Dataset: MMD1 (GitHub, Sathwik-sarma/MMD1). Classes: classic medulloblastoma, desmoplastic medulloblastoma, large cell medulloblastoma, nodular medulloblastoma, normal tissue.

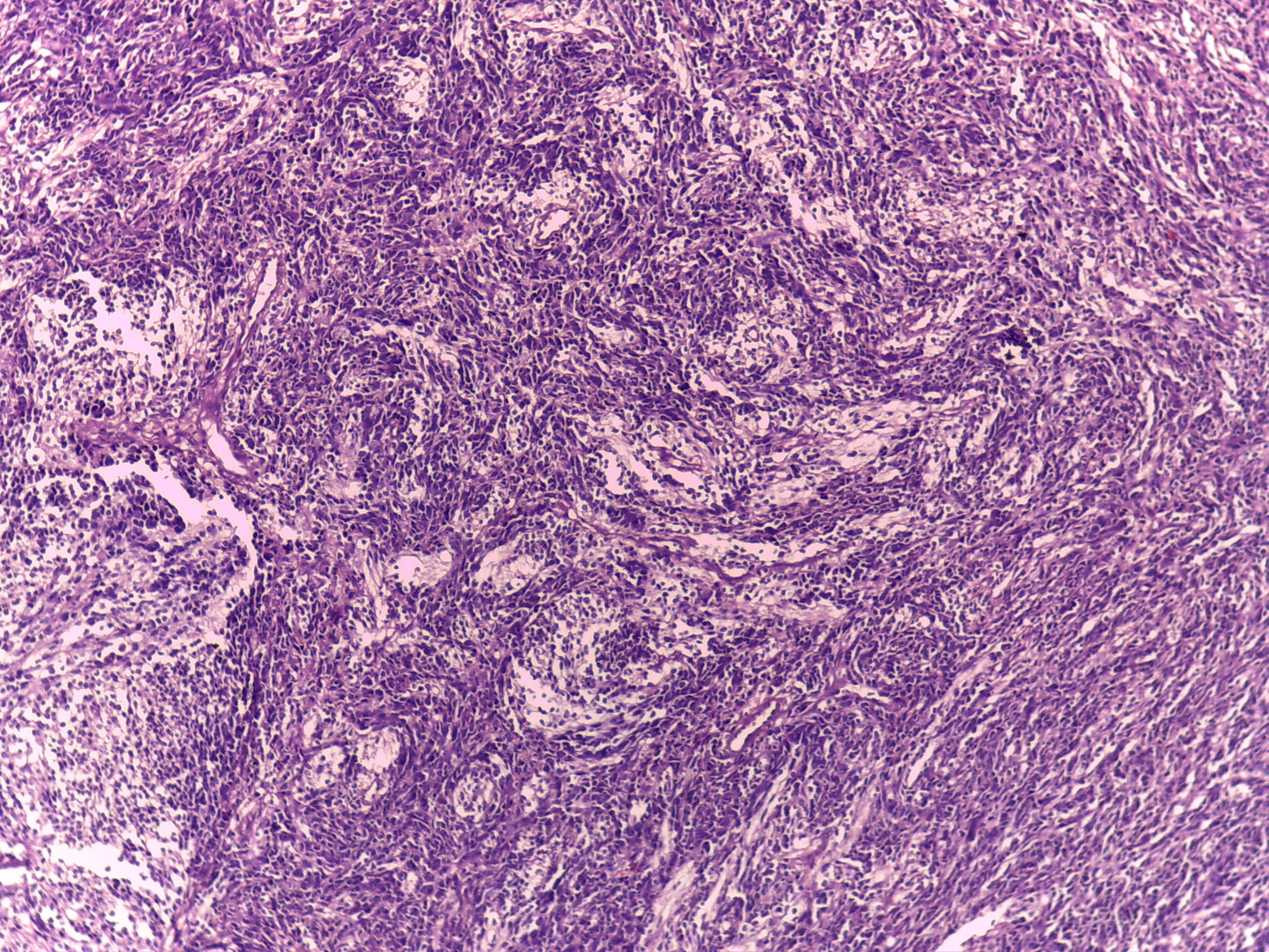
Label: desmoplastic medulloblastoma

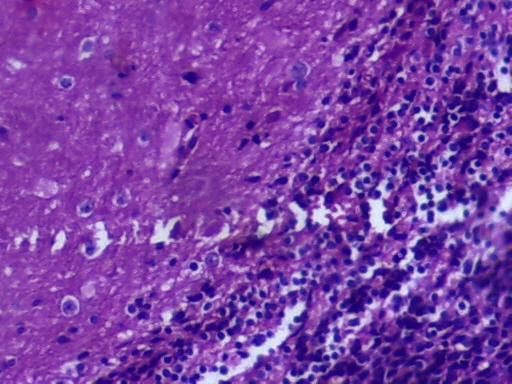
Label: normal tissue

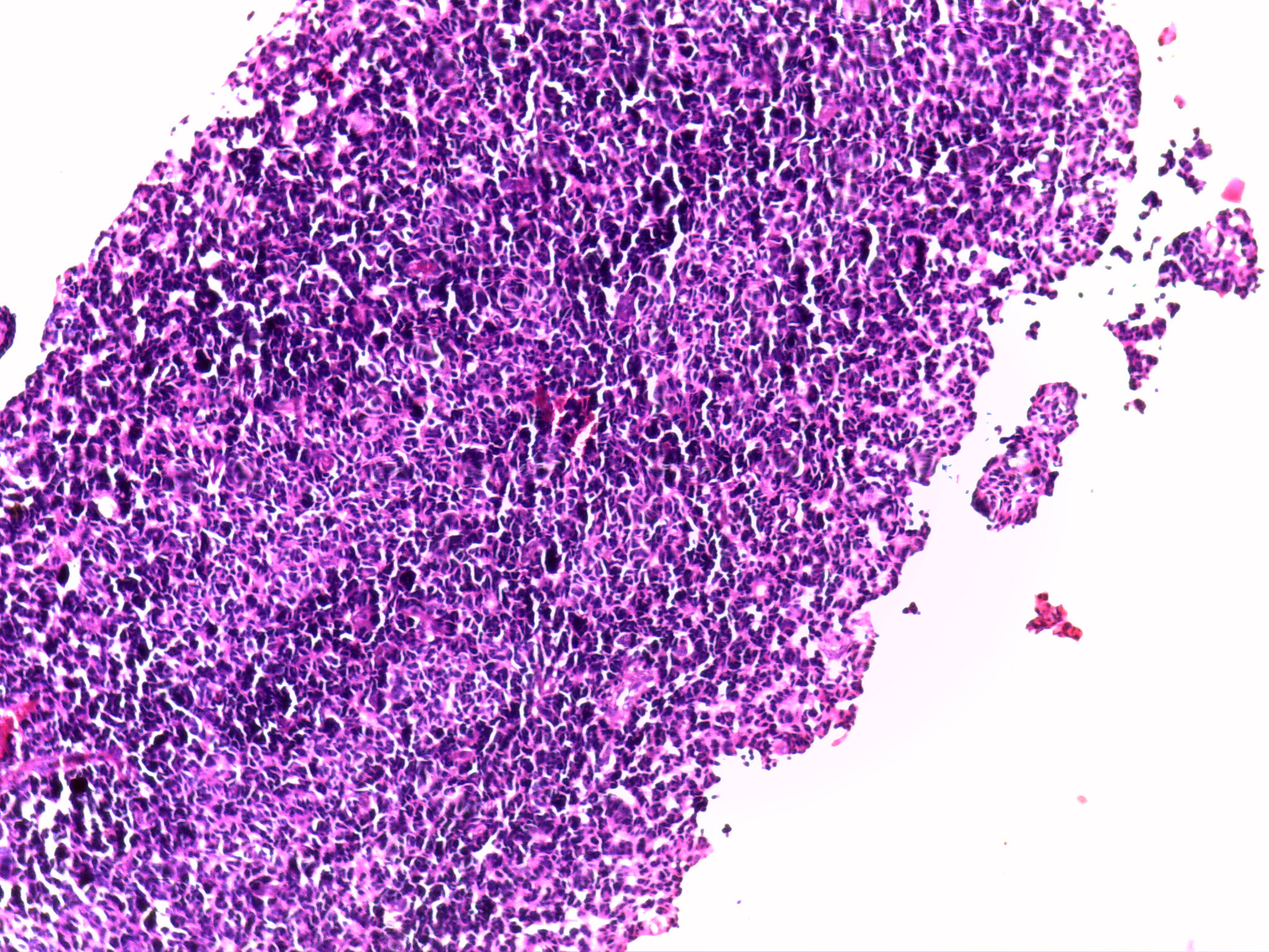
Label: large cell medulloblastoma

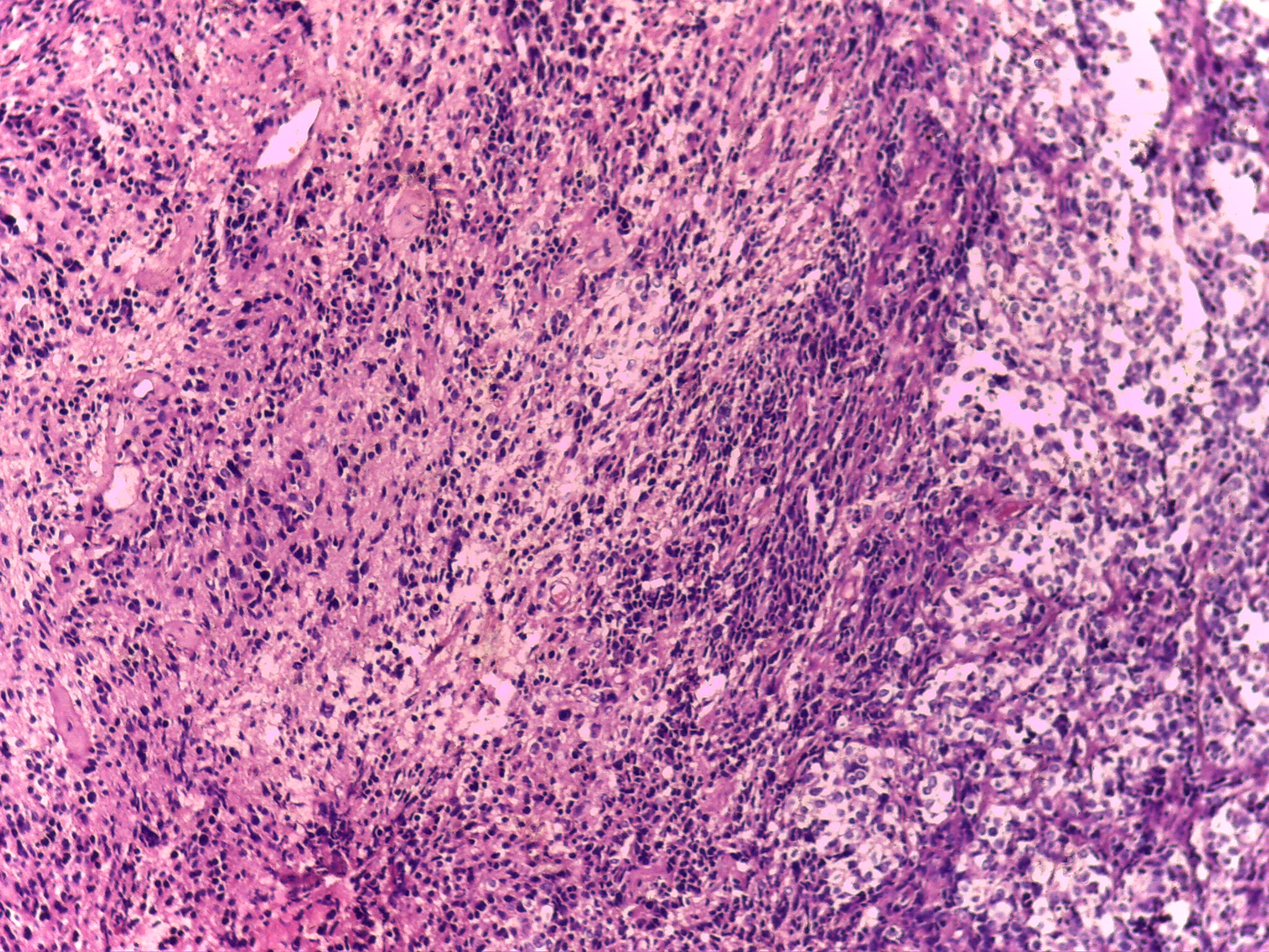
Label: classic medulloblastoma

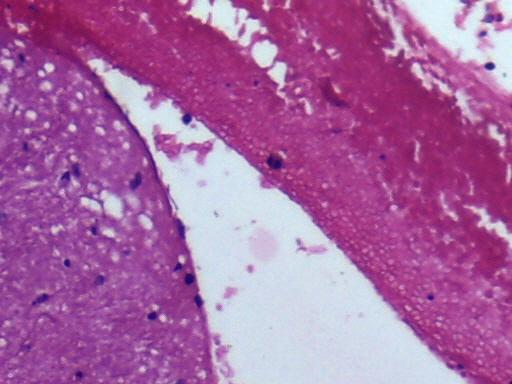
Label: normal tissue

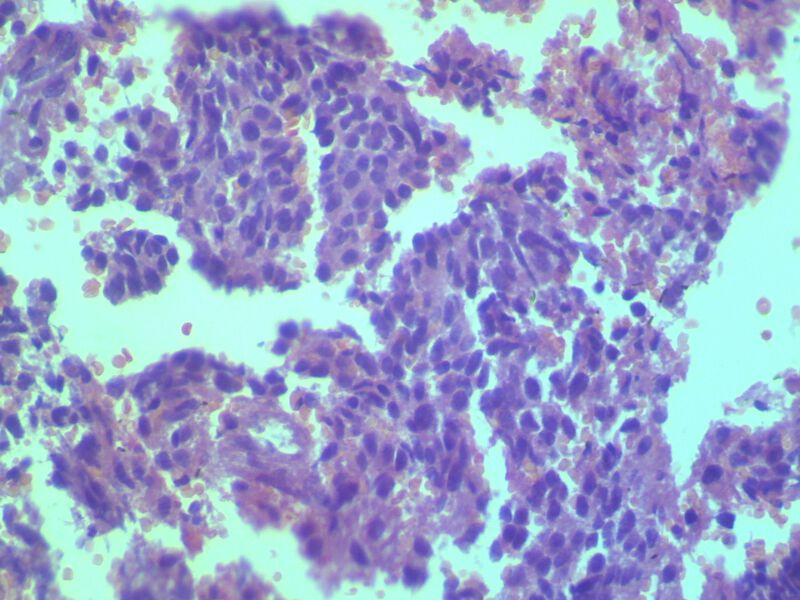
Label: classic medulloblastoma
